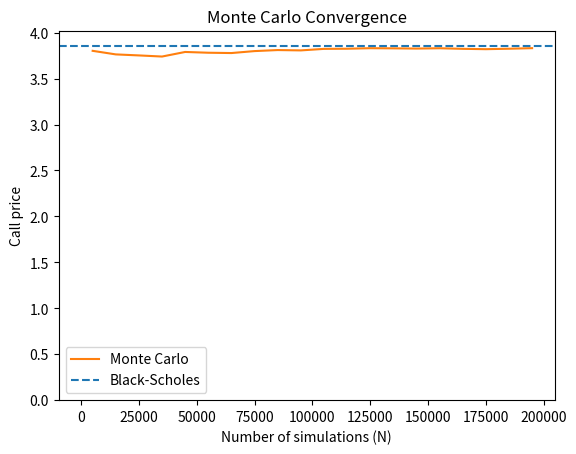

Write Python code to recreate this figure.
import numpy as np
import matplotlib.pyplot as plt
from scipy.stats import norm


# -----------------------------
# 1) Black-Scholes (Call)
# -----------------------------
def bs_call_price(S, K, T, r, q, sigma):
    """Black-Scholes price of a European call with continuous dividend yield q."""
    d1 = (np.log(S / K) + (r - q + 0.5 * sigma**2) * T) / (sigma * np.sqrt(T))
    d2 = d1 - sigma * np.sqrt(T)
    return S * np.exp(-q * T) * norm.cdf(d1) - K * np.exp(-r * T) * norm.cdf(d2)


# -----------------------------
# 2) Monte Carlo (Call)
# -----------------------------
def mc_call_price(S, K, T, r, q, sigma, N=100_000, seed=1, return_ST=False):
    """
    Monte Carlo pricing of a European call under GBM (risk-neutral measure).
    Returns: price, standard error, 95% confidence interval
    """
    rng = np.random.default_rng(seed)
    Z = rng.standard_normal(N)

    # Terminal stock price under risk-neutral dynamics
    ST = S * np.exp((r - q - 0.5 * sigma**2) * T + sigma * np.sqrt(T) * Z)

    payoff = np.maximum(ST - K, 0.0)
    price = np.exp(-r * T) * payoff.mean()

    # Standard error + 95% CI
    stderr = np.exp(-r * T) * payoff.std(ddof=1) / np.sqrt(N)
    ci95 = (price - 1.96 * stderr, price + 1.96 * stderr)

    if return_ST:
        return price, stderr, ci95, ST
    return price, stderr, ci95


# -----------------------------
# 3) Convergence plot
# -----------------------------
def plot_convergence(S, K, T, r, q, sigma, bs_price, Ns, seed=1):
    prices = []
    for n in Ns:
        p, _, _ = mc_call_price(S, K, T, r, q, sigma, N=int(n), seed=seed)
        prices.append(p)

    plt.plot(Ns, prices, label="Monte Carlo")
    plt.axhline(bs_price, linestyle="--", label="Black-Scholes")
    plt.xlabel("Number of simulations (N)")
    plt.ylabel("Call price")
    plt.title("Monte Carlo Convergence")
    plt.legend()
    plt.show()


# -----------------------------
# 4) Run example
# -----------------------------
if __name__ == "__main__":
    # Parameters
    S, K = 100, 110
    T = 0.5
    r, q = 0.05, 0.02
    sigma = 0.25

    # Prices
    bs = bs_call_price(S, K, T, r, q, sigma)
    mc, se, ci, ST = mc_call_price(S, K, T, r, q, sigma, N=200_000, seed=1, return_ST=True)

    print(f"Black-Scholes: {bs:.4f}")
    print(f"Monte Carlo  : {mc:.4f}  (SE={se:.4f}, 95% CI={ci[0]:.4f} ; {ci[1]:.4f})")

    # Plot distribution of ST
    plt.hist(ST, bins=60, density=True)
    plt.title("Distribution of $S_T$")
    plt.xlabel("$S_T$")
    plt.ylabel("Density")
    plt.show()

    # Convergence
    Ns = np.arange(5_000, 200_001, 10_000)
    plot_convergence(S, K, T, r, q, sigma, bs, Ns, seed=1)
